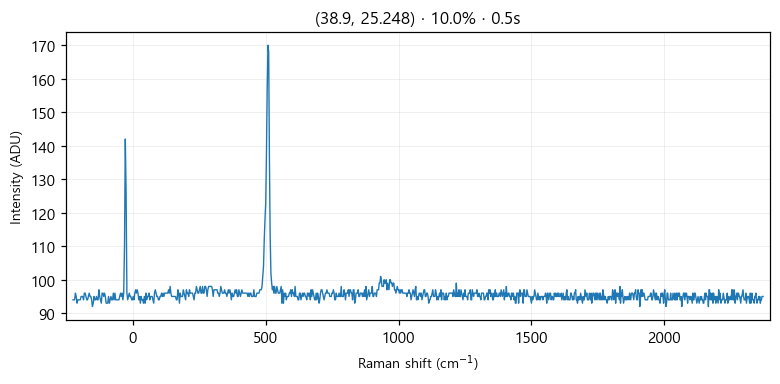

Values plotted in this chart, from the file beside it:
# laser_power_pct, 10.0
# exposure_time, 0.5
# laser_nm, 532
# mode, single
pixel_index, raman_shift_cm-1, wavelength_nm, intensity
0, -226.4, 525.7, 94.0
1, -223.3, 525.8, 94.0
2, -220.2, 525.9, 94.0
3, -217.2, 525.9, 96.0
4, -214.1, 526, 95.0
5, -211, 526.1, 93.0
6, -208, 526.2, 94.0
7, -204.9, 526.3, 94.0
8, -201.8, 526.4, 94.0
9, -198.8, 526.5, 94.0
10, -195.7, 526.5, 95.0
11, -192.7, 526.6, 95.0
12, -189.6, 526.7, 95.0
13, -186.5, 526.8, 94.0
14, -183.5, 526.9, 96.0
15, -180.4, 527, 96.0
16, -177.4, 527, 95.0
17, -174.3, 527.1, 94.0
18, -171.3, 527.2, 94.0
19, -168.2, 527.3, 95.0
20, -165.2, 527.4, 96.0
21, -162.1, 527.5, 95.0
22, -159.1, 527.6, 95.0
23, -156, 527.6, 94.0
24, -153, 527.7, 92.0
25, -150, 527.8, 93.0
26, -146.9, 527.9, 95.0
27, -143.9, 528, 94.0
28, -140.8, 528.1, 94.0
29, -137.8, 528.1, 95.0
30, -134.8, 528.2, 94.0
31, -131.7, 528.3, 94.0
32, -128.7, 528.4, 97.0
33, -125.7, 528.5, 95.0
34, -122.6, 528.6, 94.0
35, -119.6, 528.7, 93.0
36, -116.6, 528.7, 96.0
37, -113.5, 528.8, 96.0
38, -110.5, 528.9, 95.0
39, -107.5, 529, 96.0
40, -104.5, 529.1, 95.0
41, -101.4, 529.2, 93.0
42, -98.41, 529.3, 93.0
43, -95.39, 529.3, 93.0
44, -92.36, 529.4, 95.0
45, -89.35, 529.5, 93.0
46, -86.33, 529.6, 94.0
47, -83.31, 529.7, 95.0
48, -80.3, 529.8, 94.0
49, -77.28, 529.8, 94.0
50, -74.27, 529.9, 96.0
51, -71.26, 530, 94.0
52, -68.25, 530.1, 96.0
53, -65.24, 530.2, 94.0
54, -62.23, 530.3, 94.0
55, -59.22, 530.4, 94.0
... 968 more rows
